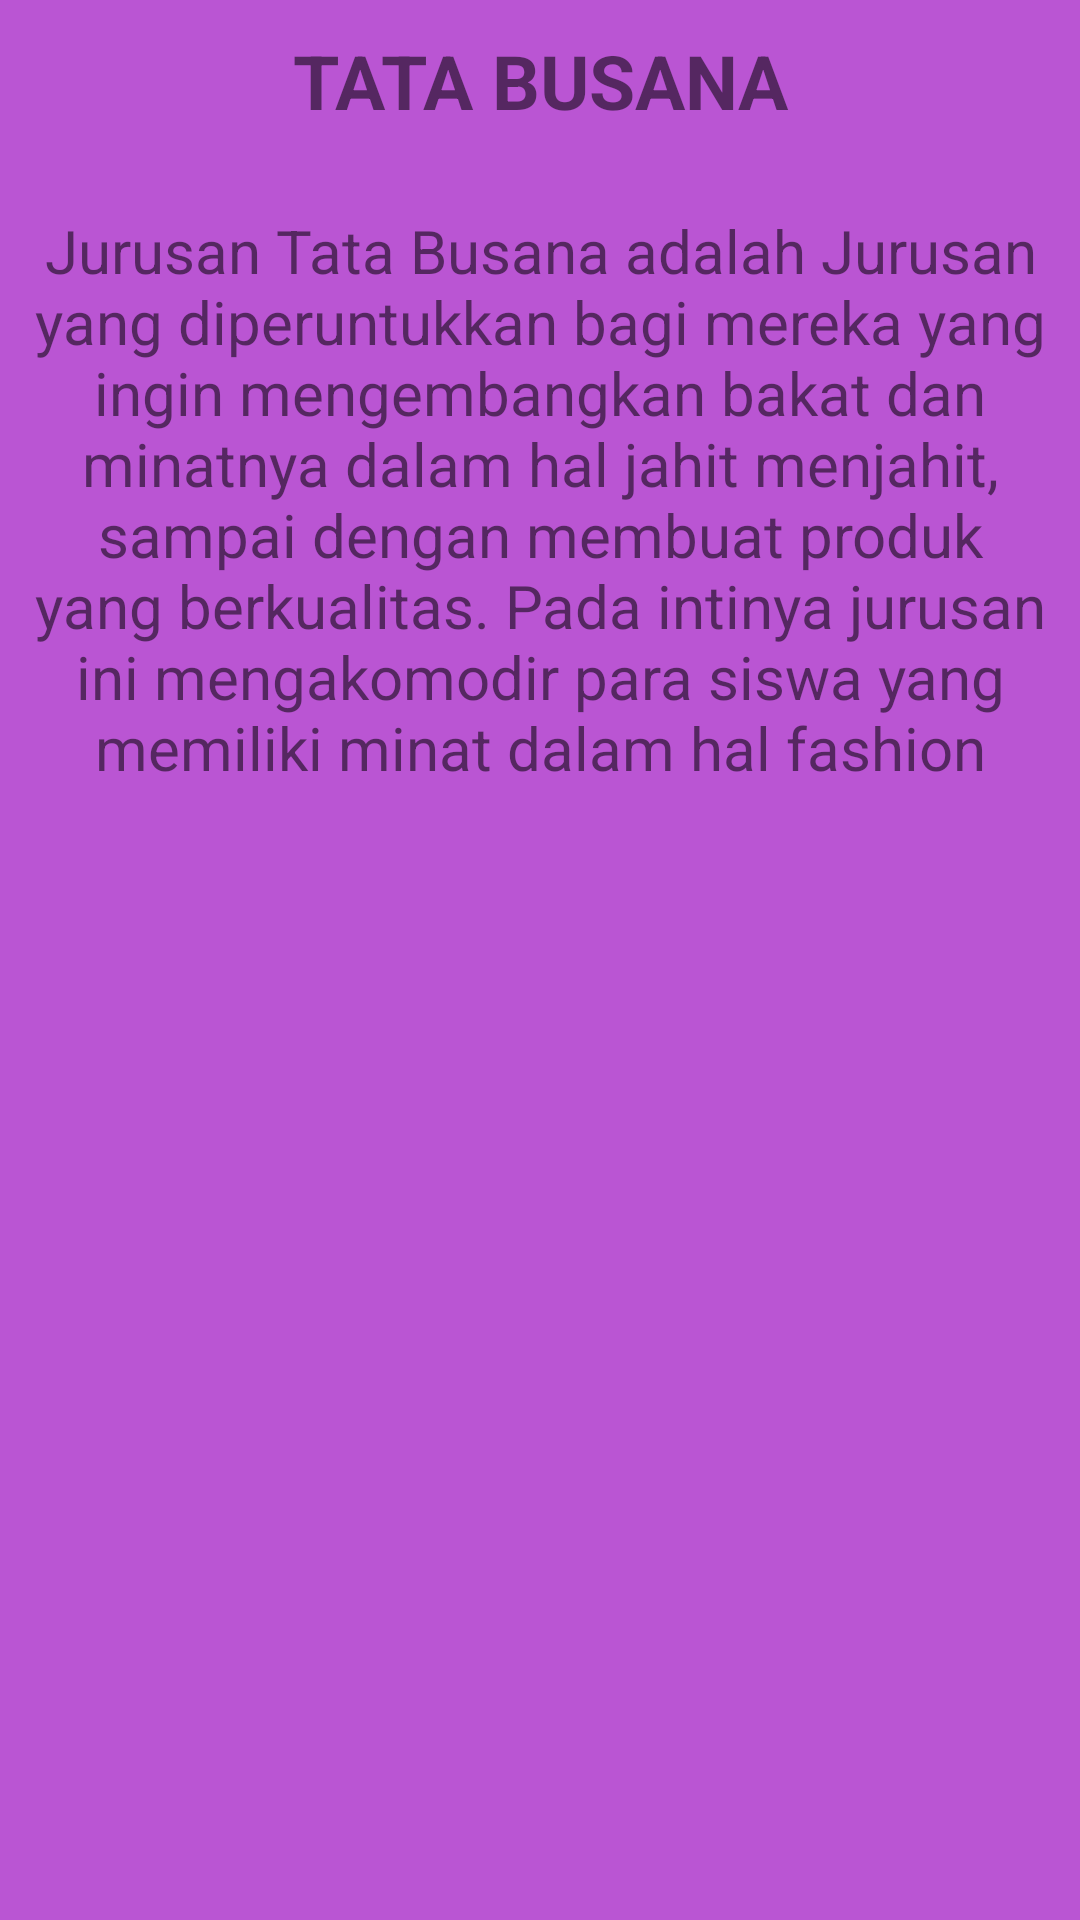

Layout XML and referenced resources for this Android screen:
<!-- AndroidManifest.xml: application theme Theme.AyuJob14 -->
<!-- res/layout/fragment_busana.xml -->
<?xml version="1.0" encoding="utf-8"?>
<FrameLayout xmlns:android="http://schemas.android.com/apk/res/android"
    xmlns:tools="http://schemas.android.com/tools"
    android:layout_width="match_parent"
    android:layout_height="match_parent"
    android:background="#BA55D3"
    tools:context=".BusanaFragment">

    <TextView
        android:layout_width="match_parent"
        android:layout_height="match_parent"
        android:text="TATA BUSANA"
        android:textStyle="bold"
        android:textSize="25sp"
        android:layout_marginTop="10sp"
        android:textAlignment="center"/>
    <TextView
        android:layout_width="match_parent"
        android:layout_height="match_parent"
        android:text="Jurusan Tata Busana adalah Jurusan yang diperuntukkan bagi mereka yang ingin mengembangkan bakat dan minatnya dalam hal jahit menjahit, sampai dengan membuat produk yang berkualitas. Pada intinya jurusan ini mengakomodir para siswa yang memiliki minat dalam hal fashion"
        android:textSize="20sp"
        android:fontFamily="sans-serif"
        android:layout_marginTop="70sp"
        android:textAlignment="center"/>

</FrameLayout>
<!-- resources referenced by this layout -->
<resources>
  <style name="Theme.AyuJob14" parent="Theme.MaterialComponents.DayNight.DarkActionBar">
          
          <item name="colorPrimary">@color/purple_500</item>
          <item name="colorPrimaryVariant">@color/purple_700</item>
          <item name="colorOnPrimary">@color/white</item>
          
          <item name="colorSecondary">@color/teal_200</item>
          <item name="colorSecondaryVariant">@color/teal_700</item>
          <item name="colorOnSecondary">@color/black</item>
          
          <item name="android:statusBarColor" tools:targetApi="l">?attr/colorPrimaryVariant</item>
          
      </style>
  <!-- not gathered from this repository: default colours our renderer supplied (Android Studio template values) -->
  <color name="purple_500">#FF6200EE</color>
  <color name="purple_700">#FF3700B3</color>
  <color name="teal_200">#FF03DAC5</color>
  <color name="teal_700">#FF018786</color>
  <color name="black">#FF000000</color>
  <color name="white">#FFFFFFFF</color>
</resources>
